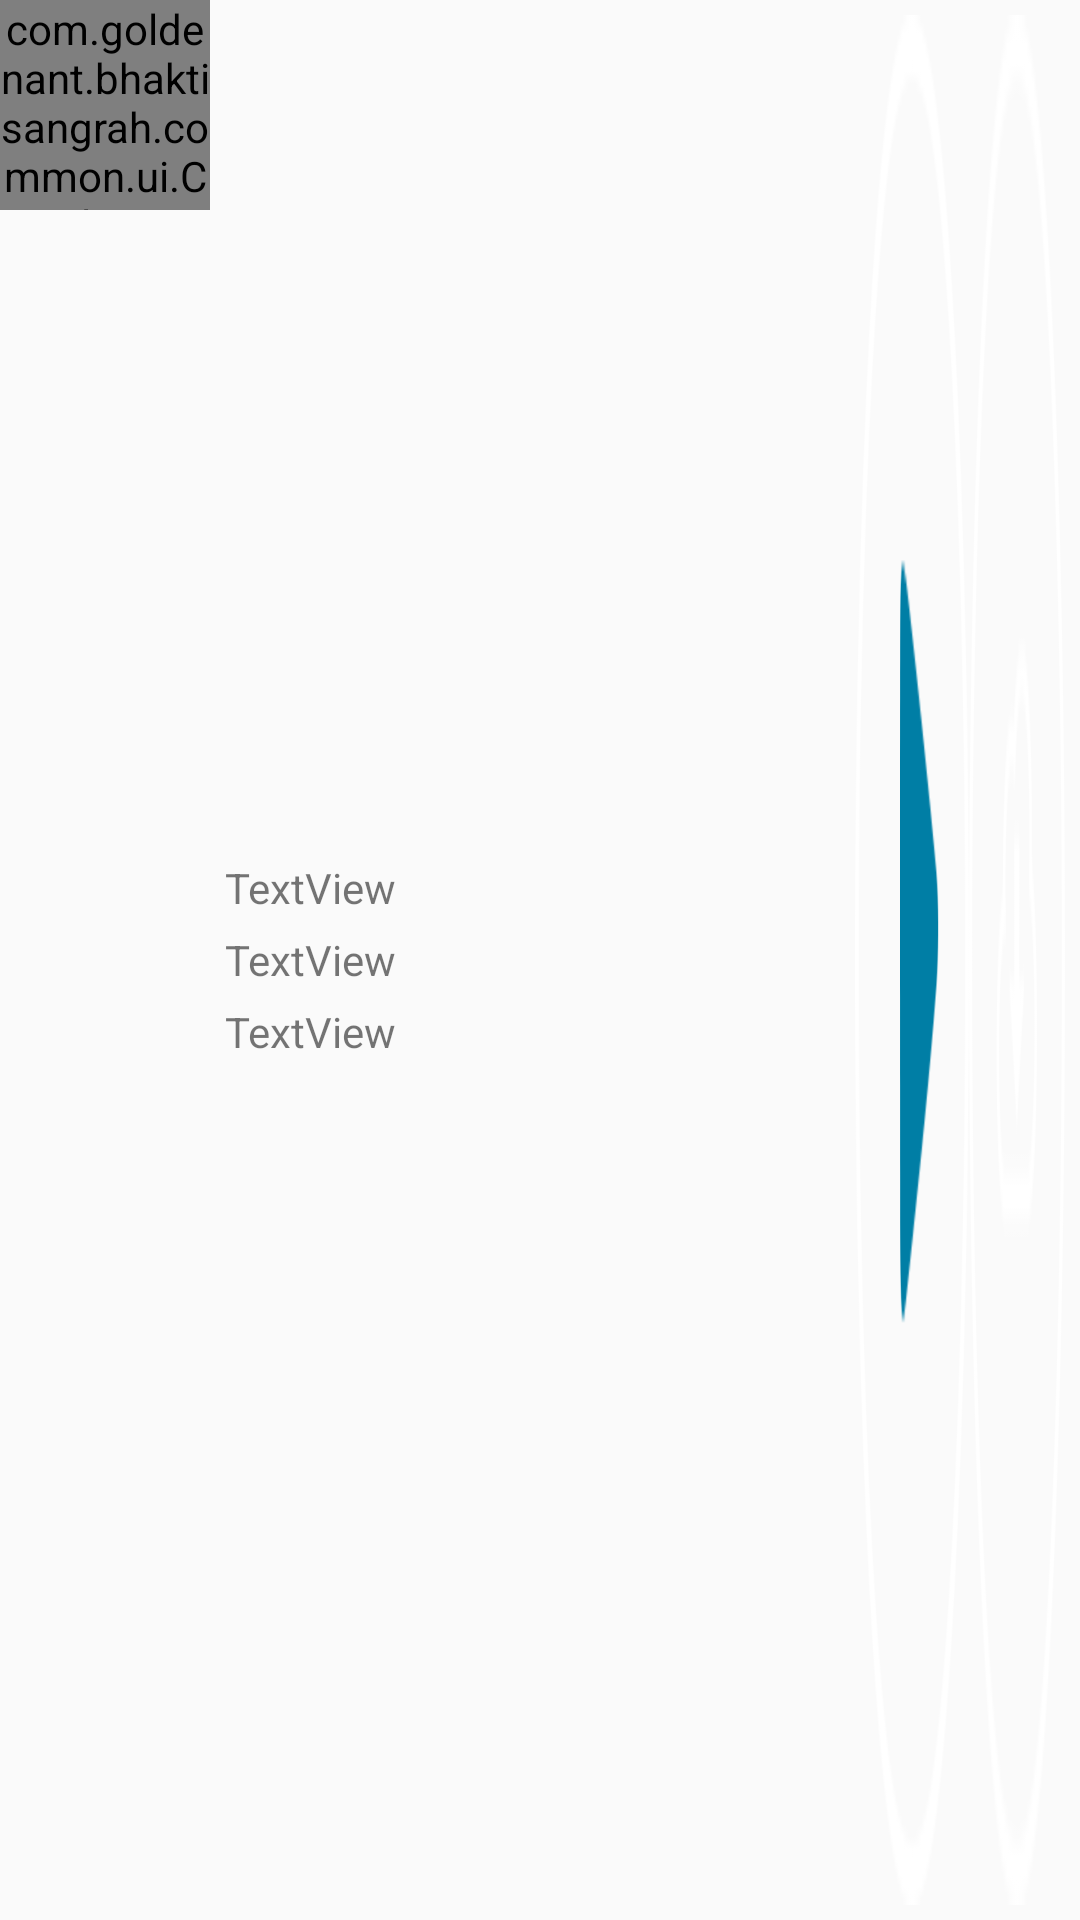

The Android layout XML behind this screen, and the referenced resources:
<!-- AndroidManifest.xml: application theme AppTheme -->
<!-- res/layout/cat_list_items.xml -->
<?xml version="1.0" encoding="utf-8"?>
<LinearLayout xmlns:android="http://schemas.android.com/apk/res/android"
    android:layout_width="match_parent"
    android:layout_height="wrap_content"
    android:orientation="horizontal"
    android:background="@drawable/layout_selector">

    <com.goldenant.bhaktisangrah.common.ui.CircularImageView
        android:layout_width="70dp"
        android:layout_height="70dp"
        android:id="@+id/imageView_cat_list"
        android:src="@drawable/no_image"/>

    <LinearLayout
        android:layout_width="match_parent"
        android:layout_height="match_parent"
        android:layout_weight="1"
        android:gravity="center_vertical"
        android:orientation="horizontal"
        android:padding="5dp">

        <LinearLayout
            android:orientation="vertical"
            android:layout_width="0dp"
            android:layout_height="match_parent"
            android:layout_weight="1"
            android:gravity="center_vertical">

            <TextView
                android:id="@+id/text_song_name"
                android:layout_width="wrap_content"
                android:layout_height="wrap_content"
                android:text="TextView" />

            <TextView
                android:id="@+id/text_song_dis_cat_list"
                android:layout_width="wrap_content"
                android:layout_height="wrap_content"
                android:text="TextView"
                android:layout_marginTop="5dp"/>

            <TextView
                android:id="@+id/text_song_due_cat_list"
                android:layout_width="wrap_content"
                android:layout_height="wrap_content"
                android:text="TextView"
                android:layout_marginTop="5dp"/>

        </LinearLayout>

        <LinearLayout
            android:orientation="horizontal"
            android:layout_width="wrap_content"
            android:layout_height="match_parent">

            <LinearLayout
                android:layout_width="0dp"
                android:layout_height="match_parent"
                android:layout_weight="0.25"
                android:orientation="vertical" >

                <ImageButton
                    android:id="@+id/ib_song_play"
                    android:layout_width="match_parent"
                    android:layout_height="match_parent"
                    android:background="@drawable/play" />

            </LinearLayout>

            <LinearLayout
                android:layout_width="0dp"
                android:layout_height="match_parent"
                android:layout_weight="0.25"
                android:orientation="vertical" >

                <ImageButton
                    android:id="@+id/ib_song_download"
                    android:layout_width="match_parent"
                    android:layout_height="match_parent"
                    android:background="@drawable/download" />

            </LinearLayout>
        </LinearLayout>

    </LinearLayout>


</LinearLayout>
<!-- resources referenced by this layout -->
<resources>
  <!-- drawable download: png bitmap (drawable-hdpi, 3967 bytes) -->
  <!-- drawable layout_selector (drawable) -->
  <?xml version="1.0" encoding="UTF-8"?>
  <selector xmlns:android="http://schemas.android.com/apk/res/android">
  
      <item android:drawable="@drawable/layout_normal" android:state_pressed="true"/>
      <item android:drawable="@drawable/layout_normal" android:state_selected="true"/>
  
  
  </selector>
  <!-- drawable play: png bitmap (drawable-hdpi, 4775 bytes) -->
  <style name="AppTheme" parent="Theme.AppCompat.Light.NoActionBar">
          
      </style>
  <!-- drawable layout_normal (drawable) -->
  <?xml version="1.0" encoding="utf-8"?>
  <shape xmlns:android="http://schemas.android.com/apk/res/android"
      android:shape="rectangle" >
  
      <solid android:color="@color/transparent" />
  
      <size
          android:height="30dp"
          android:width="30dp" />
  
      <stroke
          android:width="1dp"
          android:color="@color/layout_normal" />
  
  </shape>
  <color name="transparent">#80FFA000</color>
  <color name="layout_normal">#0e282c</color>
</resources>
